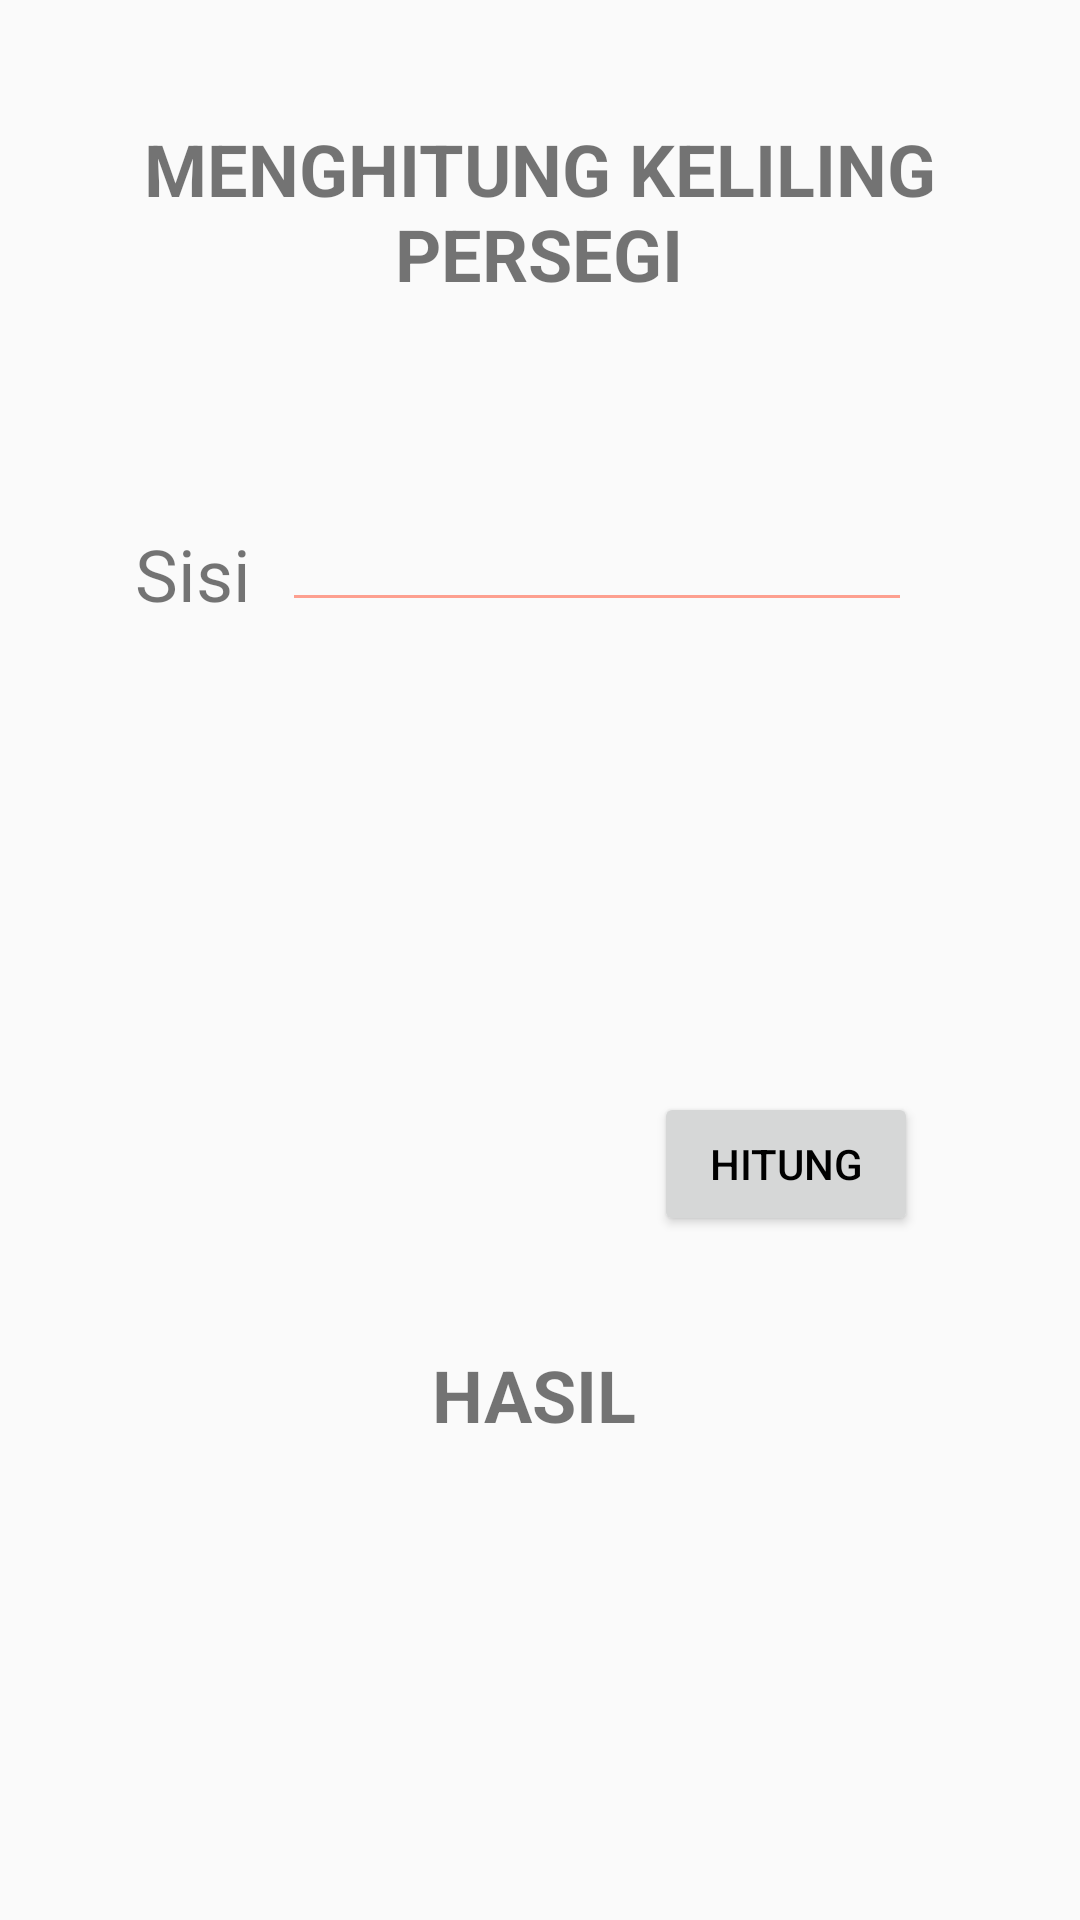

Reconstruct the res/layout file that produces this screen, plus the resources it refers to.
<!-- AndroidManifest.xml: application theme AppTheme -->
<!-- res/layout/keliling_persegi.xml -->
<?xml version="1.0" encoding="utf-8"?>
<android.support.constraint.ConstraintLayout
    xmlns:android="http://schemas.android.com/apk/res/android" android:layout_width="match_parent"
    android:layout_height="match_parent">

    <RelativeLayout
        android:layout_width="match_parent"
        android:layout_height="match_parent">

        <TextView
            android:id="@+id/textView14"
            android:layout_width="317dp"
            android:layout_height="68dp"
            android:layout_alignParentTop="true"
            android:layout_centerHorizontal="true"
            android:layout_marginTop="40dp"
            android:text="MENGHITUNG KELILING PERSEGI"
            android:textAlignment="center"
            android:textSize="24sp"
            android:textStyle="bold" />

        <TextView
            android:id="@+id/textView15"
            android:layout_width="wrap_content"
            android:layout_height="wrap_content"
            android:layout_alignParentStart="true"
            android:layout_alignParentTop="true"
            android:layout_marginStart="45dp"
            android:layout_marginTop="175dp"
            android:text="Sisi"
            android:textAlignment="center"
            android:textSize="24sp" />

        <EditText
            android:id="@+id/sisi"
            android:layout_width="wrap_content"
            android:layout_height="wrap_content"
            android:layout_alignBottom="@+id/textView15"
            android:layout_alignParentEnd="true"
            android:layout_marginEnd="56dp"
            android:ems="10"
            android:inputType="number" />

        <Button
            android:id="@+id/hitung"
            android:layout_width="wrap_content"
            android:layout_height="wrap_content"
            android:layout_alignParentEnd="true"
            android:layout_alignParentBottom="true"
            android:layout_marginEnd="54dp"
            android:layout_marginBottom="228dp"
            android:text="HITUNG" />

        <TextView
            android:id="@+id/hasil"
            android:layout_width="wrap_content"
            android:layout_height="wrap_content"
            android:layout_alignParentStart="true"
            android:layout_alignParentBottom="true"
            android:layout_marginStart="144dp"
            android:layout_marginBottom="159dp"
            android:text="HASIL"
            android:textSize="24sp"
            android:textStyle="bold" />

    </RelativeLayout>
</android.support.constraint.ConstraintLayout>
<!-- resources referenced by this layout -->
<resources>
  <style name="AppTheme" parent="Theme.AppCompat.Light.DarkActionBar">
          
          <item name="colorPrimary">@color/colorPrimaryDark</item>
          <item name="colorPrimaryDark">@color/colorPrimary</item>
          <item name="colorAccent">@color/colorAccent</item>
          <item name="android:navigationBarColor">@color/colorPrimaryDark</item>
          <item name="android:statusBarColor">@android:color/holo_red_light</item>
          <item name="android:textColorPrimary">@color/colorPrimary</item>
          <item name="android:colorForeground">@color/foreground_material_light</item>
      </style>
  <color name="colorPrimaryDark">#ff7f50</color>
  <color name="colorPrimary">#000000</color>
  <color name="colorAccent">#D81B60</color>
  <color name="foreground_material_light">#ff6348</color>
</resources>
